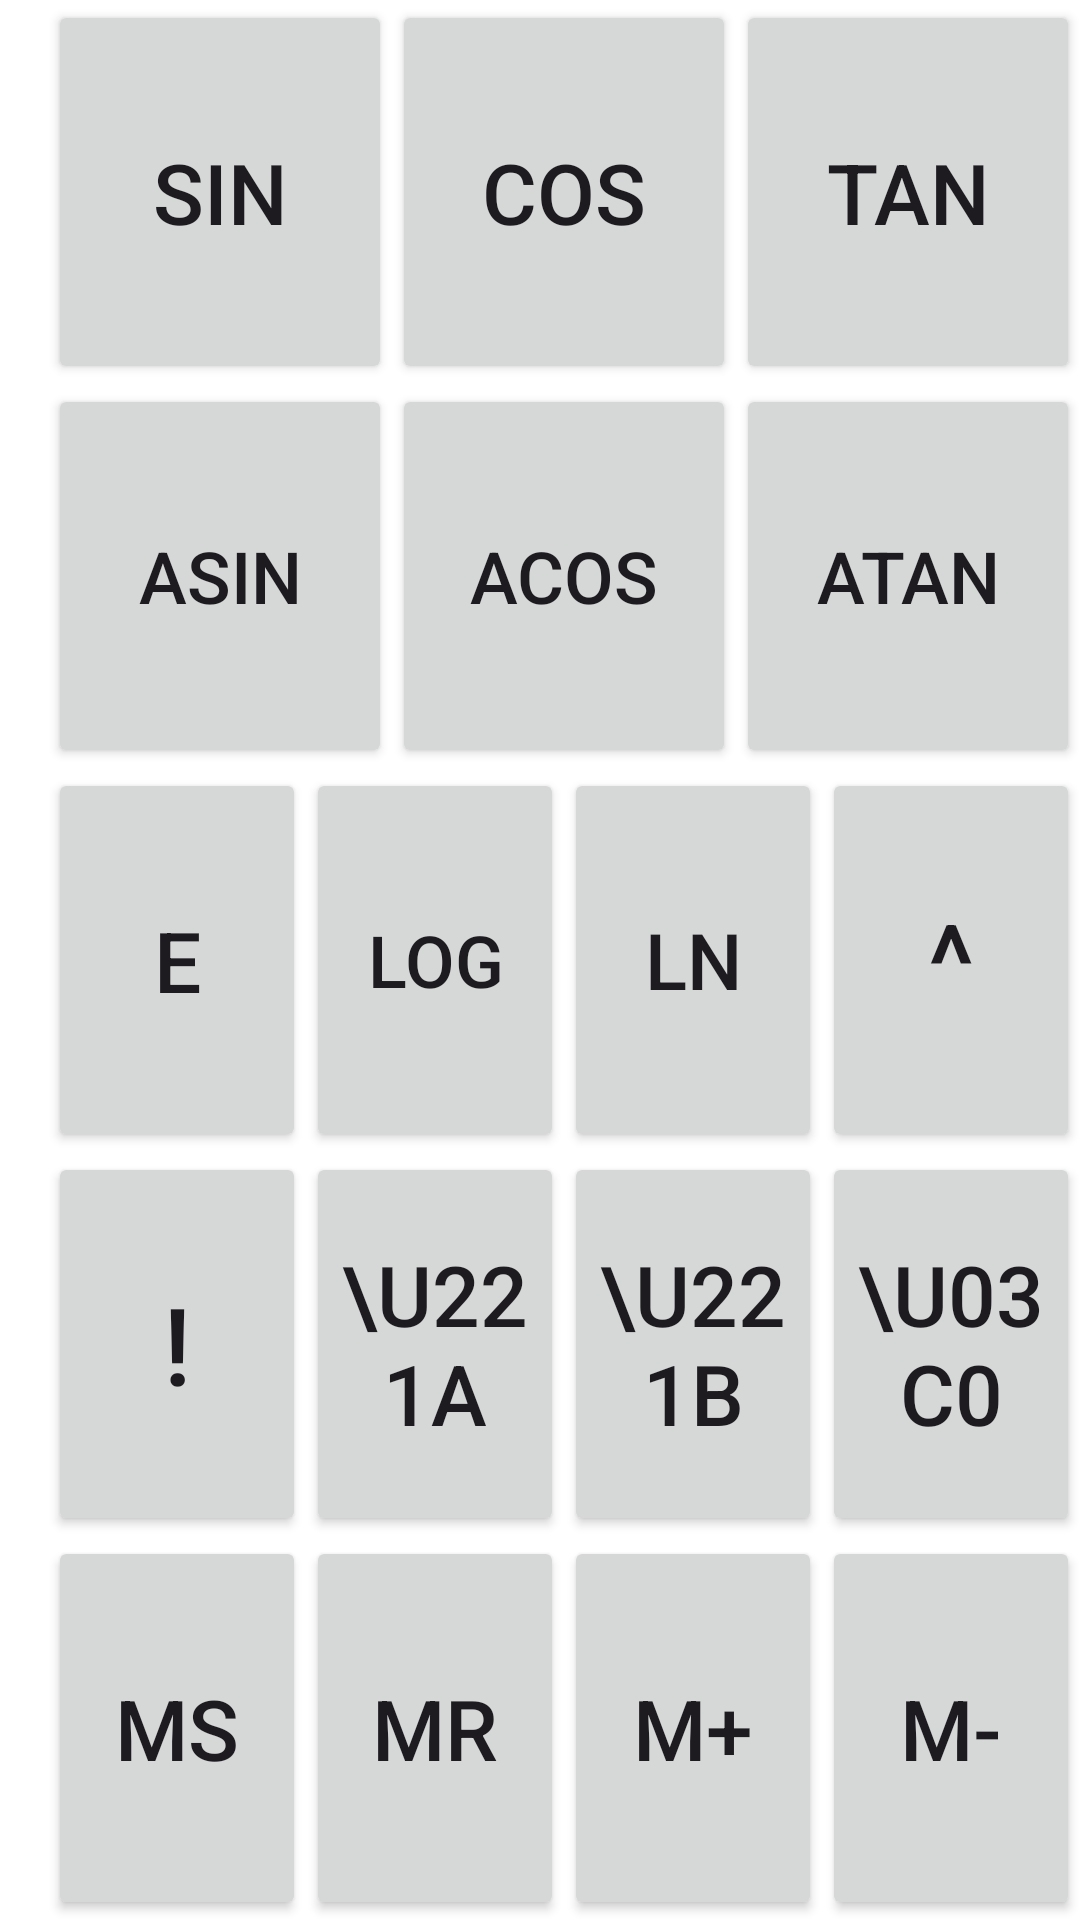

The Android layout XML behind this screen, and the referenced resources:
<!-- AndroidManifest.xml: application theme BaseTheme -->
<!-- res/layout/two.xml -->
<LinearLayout xmlns:android="http://schemas.android.com/apk/res/android"
    android:layout_width="match_parent"
    android:layout_height="match_parent"
    android:orientation="horizontal">

    <FrameLayout
        android:id="@+id/fl_arrow"
        style="?buttonAdv"
        android:layout_width="16dp"
        android:layout_height="match_parent"
        android:visibility="visible">

        <ImageView
            android:layout_width="36dp"
            android:layout_height="36dp"
            android:layout_gravity="center"
            android:contentDescription="TODO"
            android:src="@drawable/ic_keyboard_arrow_left_black_24dp" />
    </FrameLayout>

    <LinearLayout
        android:layout_width="match_parent"
        android:layout_height="match_parent"
        android:orientation="vertical">

        <LinearLayout
            android:layout_width="match_parent"
            android:layout_height="0dp"
            android:layout_weight="1"
            android:orientation="horizontal">

            <Button
                android:id="@+id/sin"
                style="?buttonAdv"
                android:layout_width="0dp"
                android:layout_height="match_parent"
                android:layout_weight="1"
                android:text="sin"
                android:textSize="28sp" />

            <Button
                android:id="@+id/cos"
                style="?buttonAdv"
                android:layout_width="0dp"
                android:layout_height="match_parent"
                android:layout_weight="1"
                android:text="cos"
                android:textSize="28sp" />

            <Button
                android:id="@+id/tan"
                style="?buttonAdv"
                android:layout_width="0dp"
                android:layout_height="match_parent"
                android:layout_weight="1"
                android:text="tan"
                android:textSize="28sp" />
        </LinearLayout>

        <LinearLayout
            android:layout_width="match_parent"
            android:layout_height="0dp"
            android:layout_weight="1"
            android:orientation="horizontal">

            <Button
                android:id="@+id/asin"
                style="?buttonAdv"
                android:layout_width="0dp"
                android:layout_height="match_parent"
                android:layout_weight="1"
                android:text="asin"
                android:textSize="24sp" />

            <Button
                android:id="@+id/acos"
                style="?buttonAdv"
                android:layout_width="0dp"
                android:layout_height="match_parent"
                android:layout_weight="1"
                android:text="acos"
                android:textSize="24sp" />

            <Button
                android:id="@+id/atan"
                style="?buttonAdv"
                android:layout_width="0dp"
                android:layout_height="match_parent"
                android:layout_weight="1"
                android:text="atan"
                android:textSize="24sp" />
        </LinearLayout>

        <LinearLayout
            android:layout_width="match_parent"
            android:layout_height="0dp"
            android:layout_weight="1"
            android:orientation="horizontal">

            <Button
                android:id="@+id/exp"
                style="?buttonAdv"
                android:layout_width="0dp"
                android:layout_height="match_parent"
                android:layout_weight="1"
                android:text="e"
                android:textSize="28sp" />

            <Button
                android:id="@+id/log"
                style="?buttonAdv"
                android:layout_width="0dp"
                android:layout_height="match_parent"
                android:layout_weight="1"
                android:text="log"
                android:textSize="24sp" />

            <Button
                android:id="@+id/ln"
                style="?buttonAdv"
                android:layout_width="0dp"
                android:layout_height="match_parent"
                android:layout_weight="1"
                android:text="ln"
                android:textSize="26sp" />

            <Button
                android:id="@+id/pow"
                style="?buttonAdv"
                android:layout_width="0dp"
                android:layout_height="match_parent"
                android:layout_weight="1"
                android:text="^"
                android:textSize="36sp" />

        </LinearLayout>

        <LinearLayout
            android:layout_width="match_parent"
            android:layout_height="0dp"
            android:layout_weight="1"
            android:orientation="horizontal">

            <Button
                android:id="@+id/fact"
                style="?buttonAdv"
                android:layout_width="0dp"
                android:layout_height="match_parent"
                android:layout_weight="1"
                android:text="!"
                android:textAllCaps="false"
                android:textSize="36sp" />

            <Button
                android:id="@+id/sqroot"
                style="?buttonAdv"
                android:layout_width="0dp"
                android:layout_height="match_parent"
                android:layout_weight="1"
                android:text="\u221a"
                android:textSize="28sp" />

            <Button
                android:id="@+id/cuberoot"
                style="?buttonAdv"
                android:layout_width="0dp"
                android:layout_height="match_parent"
                android:layout_weight="1"
                android:text="\u221b"
                android:textSize="28sp" />

            <Button
                android:id="@+id/pi"
                style="?buttonAdv"
                android:layout_width="0dp"
                android:layout_height="match_parent"
                android:layout_weight="1"
                android:text="\u03c0"
                android:textSize="28sp" />
        </LinearLayout>

        <LinearLayout
            android:layout_width="match_parent"
            android:layout_height="0dp"
            android:layout_weight="1"
            android:orientation="horizontal">

            <Button
                android:id="@+id/ms"
                style="?buttonAdv"
                android:layout_width="0dp"
                android:layout_height="match_parent"
                android:layout_weight="1"
                android:text="MS"
                android:textAllCaps="false"
                android:textSize="28sp" />

            <Button
                android:id="@+id/mr"
                style="?buttonAdv"
                android:layout_width="0dp"
                android:layout_height="match_parent"
                android:layout_weight="1"
                android:text="MR"
                android:textSize="28sp" />

            <Button
                android:id="@+id/mplus"
                style="?buttonAdv"
                android:layout_width="0dp"
                android:layout_height="match_parent"
                android:layout_weight="1"
                android:text="M+"
                android:textSize="28sp" />

            <Button
                android:id="@+id/mminus"
                style="?buttonAdv"
                android:layout_width="0dp"
                android:layout_height="match_parent"
                android:layout_weight="1"
                android:text="M-"
                android:textSize="28sp" />
        </LinearLayout>
    </LinearLayout>
</LinearLayout>
<!-- resources referenced by this layout -->
<resources>
  <style name="BaseTheme" parent="Theme.Material3.DayNight.NoActionBar">
          
          <item name="colorPrimary">@color/primary</item>
          <item name="colorOnPrimary">@color/white</item>
          
          <item name="colorSurface">@color/surface</item>
          <item name="colorSurfaceContainer">@color/surface</item>
          <item name="colorSurfaceContainerHigh">@color/surfaceContainerHigh</item>
          <item name="colorOnSurface">@color/textPrimary</item>
          <item name="colorOnSurfaceVariant">@color/textSecondary</item>
          <item name="colorOutlineVariant">@color/border</item>
          <item name="colorError">@color/error</item>
          <item name="android:colorBackground">@color/background</item>
          <item name="colorOnError">?attr/colorOnPrimary</item>
          
          <item name="textPrimary">?attr/colorOnSurface</item>
          <item name="textSecondary">?attr/colorOnSurfaceVariant</item>
          <item name="textAccent">?attr/colorOnPrimary</item>
          <item name="border">?attr/colorOutlineVariant</item>
          <item name="textDisable">@color/textDisable</item>
          <item name="numPadPrimary">?attr/colorSurfaceContainerHigh</item>
          <item name="operatorBtnColor">?attr/colorPrimary</item>
          <item name="clearColor">@color/clear</item>
          <item name="isLightTheme">true</item>
          
          <item name="materialAlertDialogTheme">
              @style/ThemeOverlay.CalculatorPlus.MaterialAlertDialog
          </item>
          <item name="switchStyle">@style/Widget.CalculatorPlus.Switch</item>
          
          <item name="android:windowDrawsSystemBarBackgrounds">true</item>
          <item name="android:statusBarColor">@android:color/transparent</item>
          <item name="android:navigationBarColor">@android:color/transparent</item>
          <item name="android:windowLightStatusBar" tools:targetApi="m">?attr/isLightTheme</item>
          <item name="android:enforceStatusBarContrast" tools:targetApi="q">false</item>
          <item name="android:enforceNavigationBarContrast" tools:targetApi="q">false</item>
      </style>
  <color name="primary">#1A73E8</color>
  <color name="white">#FFFFFF</color>
  <color name="surface">#FFFFFF</color>
  <color name="textPrimary">#263238</color>
  <color name="textSecondary">#3A444A</color>
  <color name="border">#DADCE0</color>
  <color name="error">#E2363F</color>
  <color name="background">#FFFFFF</color>
  <color name="textDisable">#80868B</color>
  <color name="clear">#D1E3FA</color>
  <style name="ThemeOverlay.CalculatorPlus.MaterialAlertDialog" parent="ThemeOverlay.Material3.MaterialAlertDialog">
      </style>
  <style name="Widget.CalculatorPlus.Switch" parent="Widget.Material3.CompoundButton.Switch">
          <item name="materialThemeOverlay">@style/ThemeOverlay.CalculatorPlus.Switch</item>
      </style>
  <style name="ThemeOverlay.CalculatorPlus.Switch" parent="">
          <item name="colorOnSurface">?attr/colorOnSurface</item>
          <item name="colorSecondary">?attr/operatorBtnColor</item>
      </style>
</resources>
